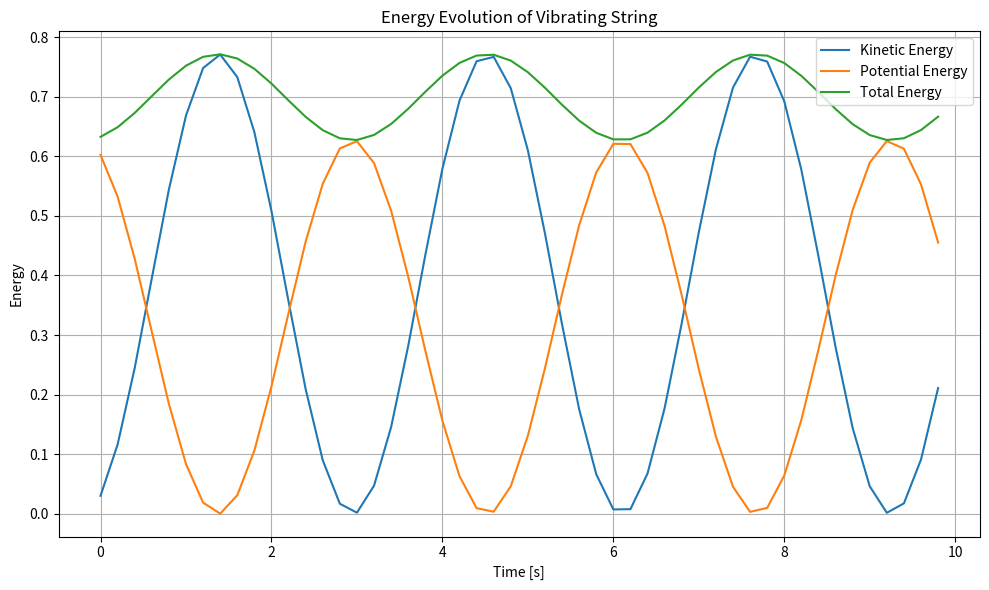

Generate this figure with matplotlib:
import numpy as np
import matplotlib.pyplot as plt

length = np.pi
num_points = 10
dx = length / num_points
dt = 0.2
time_steps = 50

displacement = np.array([np.sin(i * dx) for i in range(num_points + 1)])
velocity = np.zeros(num_points + 1)

kinetic_energy_list = []
potential_energy_list = []
total_energy_list = []

def compute_acceleration(u, dx):
    acceleration = np.zeros_like(u)
    for i in range(1, num_points):
        acceleration[i] = (u[i - 1] - 2 * u[i] + u[i + 1]) / dx**2
    return acceleration

# midpoint calculations
def simulate_step(u, v, a, dt, dx):
    half_step_velocity = v + 0.5 * a * dt
    new_displacement = u + half_step_velocity * dt
    new_displacement[0] = 0
    new_displacement[-1] = 0
    new_acceleration = compute_acceleration(new_displacement, dx)
    new_velocity = half_step_velocity + 0.5 * new_acceleration * dt
    return new_displacement, new_velocity, new_acceleration

def compute_energy(u, v, dx):
    kinetic = 0.0
    potential = 0.0
    for i in range(1, num_points):
        kinetic += 0.5 * dx * v[i]**2
        potential += 0.5 * ((u[i + 1] - u[i])**2) / dx
    return kinetic, potential

acceleration = compute_acceleration(displacement, dx)

for _ in range(time_steps):
    displacement, velocity, acceleration = simulate_step(displacement, velocity, acceleration, dt, dx)
    kin_energy, pot_energy = compute_energy(displacement, velocity, dx)
    total = kin_energy + pot_energy
    kinetic_energy_list.append(kin_energy)
    potential_energy_list.append(pot_energy)
    total_energy_list.append(total)

time_array = np.arange(time_steps) * dt

plt.figure(figsize=(10, 6))
plt.plot(time_array, kinetic_energy_list, label='Kinetic Energy')
plt.plot(time_array, potential_energy_list, label='Potential Energy')
plt.plot(time_array, total_energy_list, label='Total Energy')
plt.xlabel('Time [s]')
plt.ylabel('Energy')
plt.title('Energy Evolution of Vibrating String')
plt.legend()
plt.grid(True)
plt.tight_layout()
plt.show()
